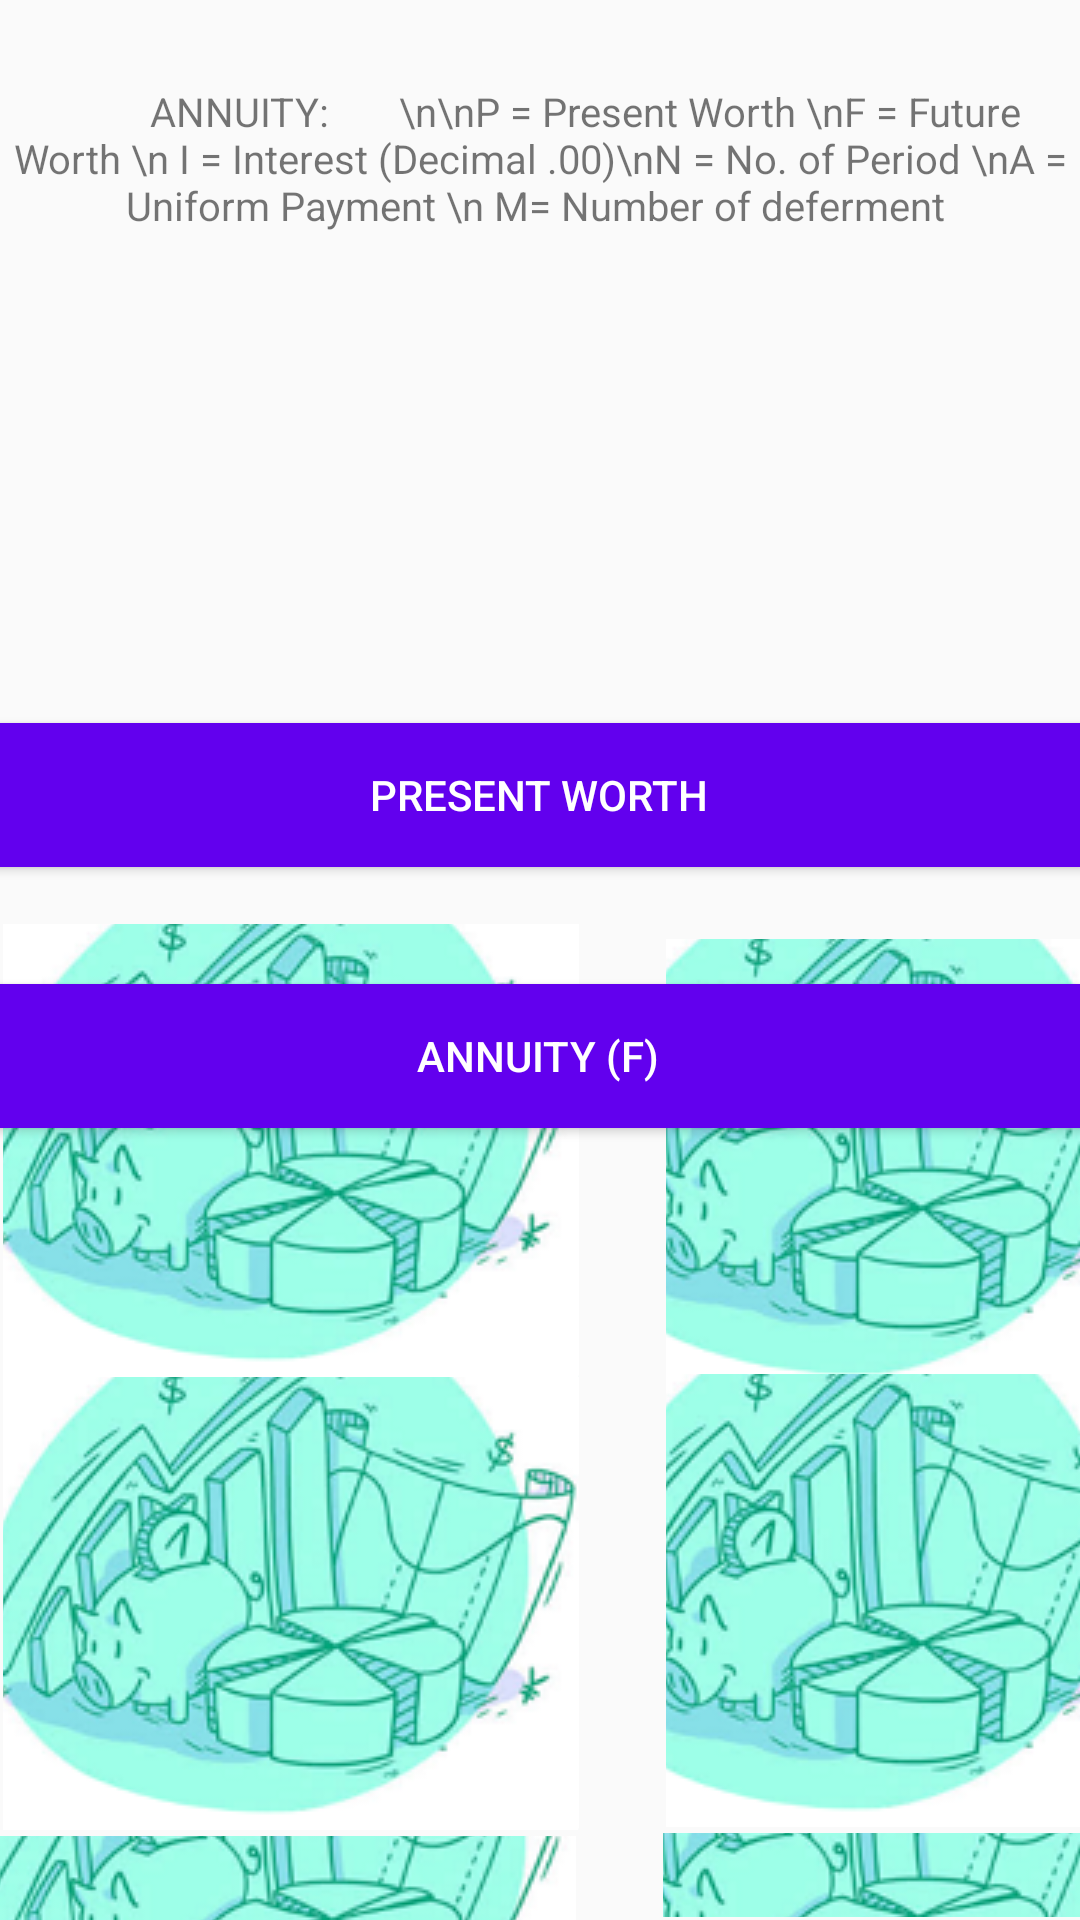

The Android layout XML behind this screen, and the referenced resources:
<!-- AndroidManifest.xml: application theme AppTheme -->
<!-- res/layout/activity_annuity.xml -->
<?xml version="1.0" encoding="utf-8"?>
<RelativeLayout xmlns:android="http://schemas.android.com/apk/res/android"
    xmlns:app="http://schemas.android.com/apk/res-auto"
    xmlns:tools="http://schemas.android.com/tools"
    android:layout_width="match_parent"
    android:layout_height="match_parent"
    tools:context=".Annuity">


    <ImageButton
        android:id="@+id/imageButton"
        android:layout_width="192dp"
        android:layout_height="151dp"
        android:layout_alignParentStart="true"
        android:layout_alignParentTop="true"
        android:layout_marginStart="0dp"
        android:layout_marginTop="612dp"
        app:srcCompat="@drawable/launcher" />

    <ImageButton
        android:id="@+id/imageButton5"
        android:layout_width="192dp"
        android:layout_height="151dp"
        android:layout_alignParentStart="true"
        android:layout_alignParentTop="true"
        android:layout_centerVertical="true"
        android:layout_marginStart="1dp"
        android:layout_marginTop="308dp"
        app:srcCompat="@drawable/launcher" />

    <ImageButton
        android:id="@+id/imageButton6"
        android:layout_width="192dp"
        android:layout_height="151dp"
        android:layout_alignParentStart="true"
        android:layout_alignParentTop="true"
        android:layout_alignParentEnd="true"
        android:layout_centerVertical="true"
        android:layout_marginStart="222dp"
        android:layout_marginTop="313dp"
        android:layout_marginEnd="-3dp"
        app:srcCompat="@drawable/launcher" />

    <ImageButton
        android:id="@+id/imageButton3"
        android:layout_width="192dp"
        android:layout_height="151dp"
        android:layout_alignParentStart="true"
        android:layout_alignParentTop="true"
        android:layout_alignParentEnd="true"
        android:layout_alignParentBottom="true"
        android:layout_marginStart="221dp"
        android:layout_marginTop="611dp"
        android:layout_marginEnd="-2dp"
        android:layout_marginBottom="1dp"
        app:srcCompat="@drawable/launcher" />

    <ImageButton
        android:id="@+id/imageButton2"
        android:layout_width="192dp"
        android:layout_height="151dp"
        android:layout_alignParentStart="true"
        android:layout_alignParentTop="true"
        android:layout_marginStart="1dp"
        android:layout_marginTop="459dp"
        app:srcCompat="@drawable/launcher" />

    <ImageButton
        android:id="@+id/imageButton4"
        android:layout_width="192dp"
        android:layout_height="151dp"
        android:layout_alignParentStart="true"
        android:layout_alignParentTop="true"
        android:layout_alignParentEnd="true"
        android:layout_marginStart="222dp"
        android:layout_marginTop="458dp"
        android:layout_marginEnd="-3dp"
        app:srcCompat="@drawable/launcher" />

    <Button
        android:id="@+id/Abtn1"
        android:layout_width="match_parent"
        android:layout_height="wrap_content"
        android:layout_alignParentStart="true"
        android:layout_alignParentTop="true"
        android:layout_alignParentEnd="true"
        android:layout_centerHorizontal="true"
        android:layout_marginStart="-9dp"
        android:layout_marginTop="328dp"
        android:layout_marginEnd="-7dp"
        android:background="@color/colorPrimary"
        android:text="Annuity (F)"
        android:textAlignment="center"
        android:textColor="@color/white" />

    <Button
        android:id="@+id/Abtn2"
        android:layout_width="match_parent"
        android:layout_height="wrap_content"
        android:layout_alignParentStart="true"
        android:layout_alignParentTop="true"
        android:layout_alignParentEnd="true"
        android:layout_centerInParent="true"
        android:layout_marginStart="-2dp"
        android:layout_marginTop="241dp"
        android:layout_marginEnd="-1dp"
        android:background="@color/colorPrimary"
        android:text="Present Worth"
        android:textAlignment="center"
        android:textColor="@color/white" />

    <TextView
        android:id="@+id/textView8"
        android:layout_width="match_parent"
        android:layout_height="wrap_content"
        android:layout_alignParentStart="true"
        android:layout_alignParentTop="true"
        android:layout_alignParentEnd="true"
        android:layout_centerHorizontal="true"
        android:layout_marginStart="0dp"
        android:layout_marginTop="28dp"
        android:layout_marginEnd="0dp"
        android:text="         ANNUITY:       \n\nP = Present Worth \nF = Future Worth \n I = Interest (Decimal .00)\nN = No. of Period \nA = Uniform Payment \n M= Number of deferment "
        android:textAlignment="center"
        android:textSize="40px" />
</RelativeLayout>
<!-- resources referenced by this layout -->
<resources>
  <!-- drawable launcher: png bitmap (drawable, 86834 bytes) -->
  <style name="AppTheme" parent="Theme.AppCompat.Light.DarkActionBar">
          
          <item name="colorPrimary">@color/colorPrimary</item>
          <item name="colorPrimaryDark">@color/colorPrimaryDark</item>
          <item name="colorAccent">@color/colorAccent</item>
      </style>
  <!-- not gathered from this repository: default colours our renderer supplied (Android Studio template values) -->
  <color name="white">#FFFFFFFF</color>
  <color name="colorPrimary">#FF6200EE</color>
  <color name="colorPrimaryDark">#FF3700B3</color>
  <color name="colorAccent">#FF03DAC5</color>
</resources>
